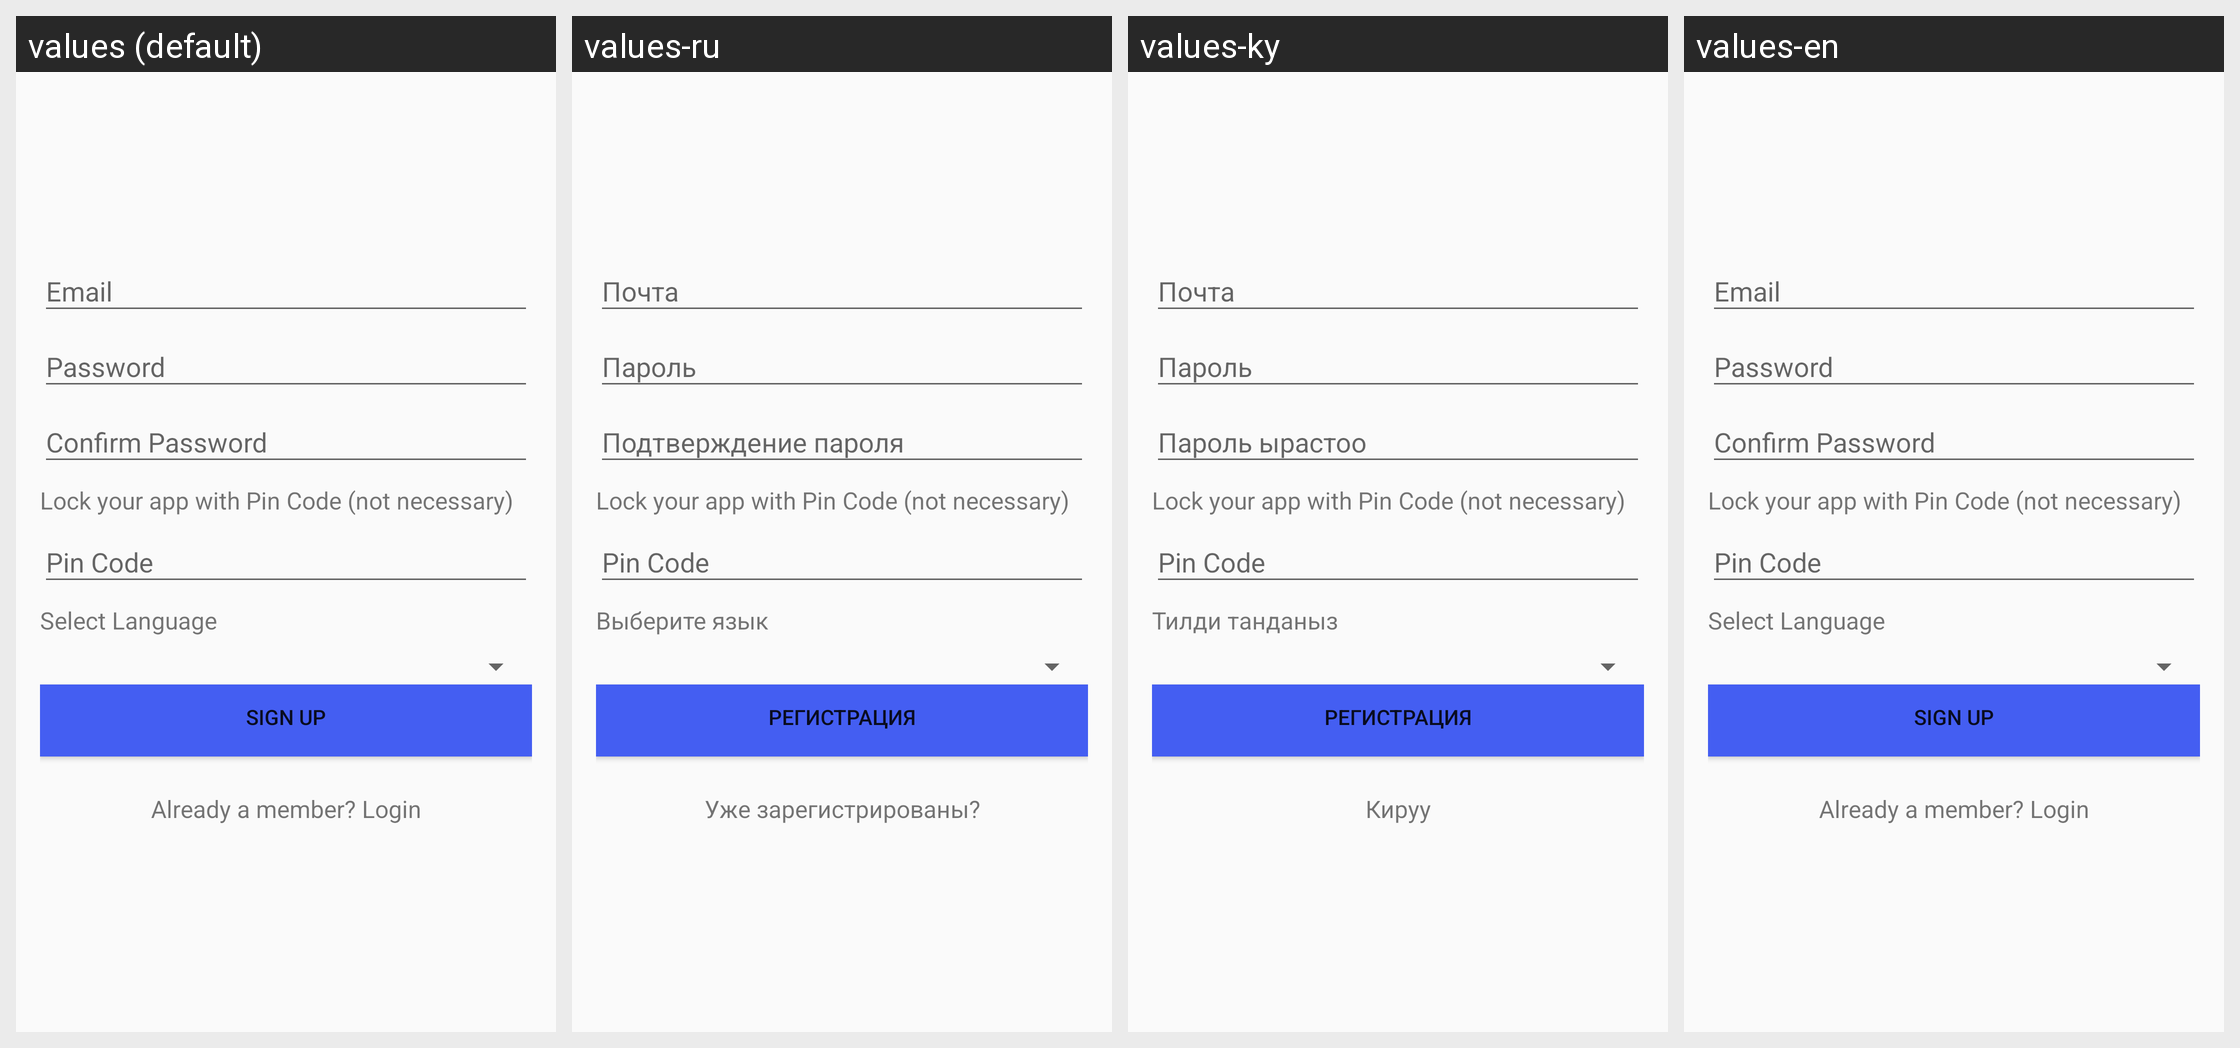

Locale-by-locale string values for the Android screen shown in this grid:
Android screen res/layout/content_register.xml rendered under 4 locales, left to right: values (default), values-ru, values-ky, values-en. Device: Nexus 5 (rendered at 1080×1920; each locale shown at half size, 540×960, under a caption strip naming it); theme AppTheme.AppBarOverlay.
Strings drawn on this screen, with the default value and each locale's value (text and hints the layout hard-codes, and strings that could not be matched under every locale, appear in the picture but are not listed):

selectLanguage
  values: Select Language
  values-ru: Выберите язык
  values-ky: Тилди танданыз
  values-en: Select Language  [not translated; the default value is used]

signUp_edittext
  values: Sign Up
  values-ru: Регистрация
  values-ky: Регистрация
  values-en: Sign Up  [not translated; the default value is used]

loginLink_textview
  values: Already a member? Login
  values-ru: Уже зарегистрированы?
  values-ky: Кируу
  values-en: Already a member? Login  [not translated; the default value is used]
